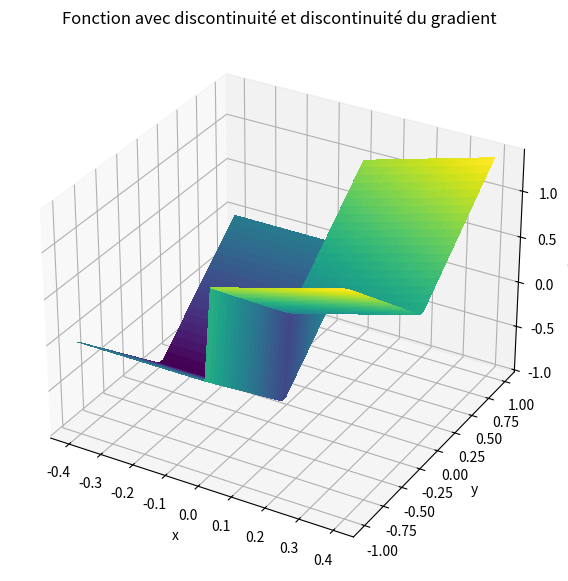
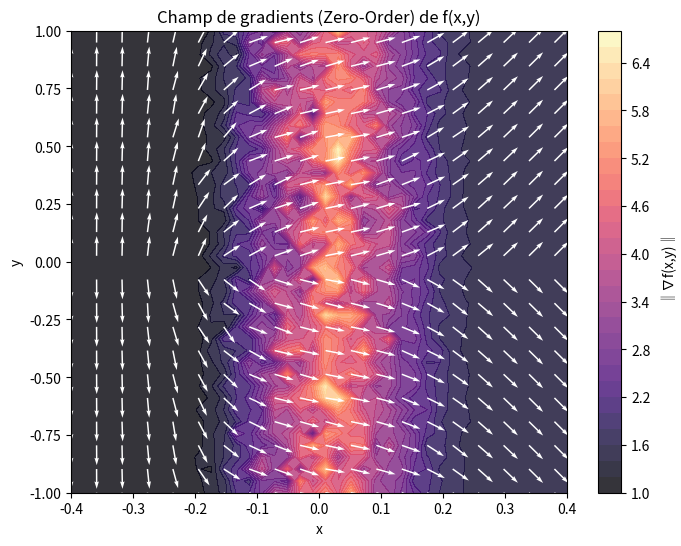
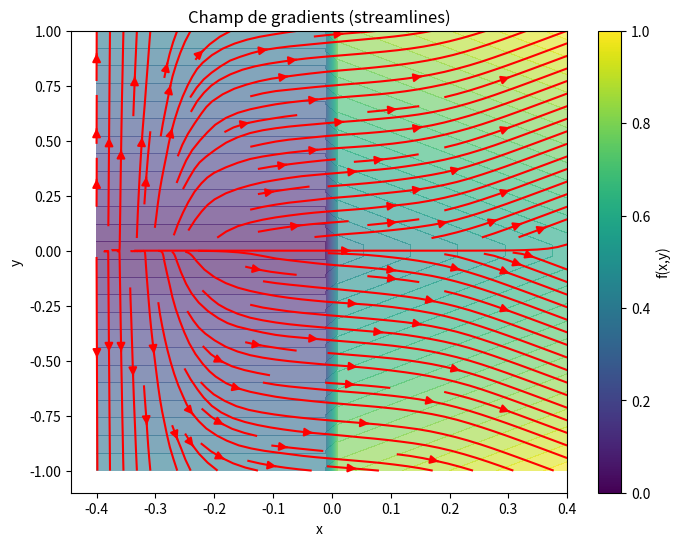

Write Python code to recreate these figures, in order.
import numpy as np
import matplotlib.pyplot as plt

sigma = 0.1
M = 500
Ns = 500
rng = np.random.default_rng()
L = 3


def f2(x, y):
    return np.where(x >= 0, x + np.abs(y), -1 + np.abs(y))


def grad_f2(Xs):
    x = Xs[:, 0]
    y = Xs[:, 1]
    dfdx = np.where(x > 0, 1.0, 0.0)
    dfdy = np.where(y > 0, 1.0, -1.0)
    return np.stack((dfdx, dfdy), axis=1)


def gaussian_density(omega, sigma):
    omega = np.asarray(omega)
    norm_sq = np.sum(omega**2, axis=-1)
    const = 1.0 / (2 * np.pi * sigma**2)
    return const * np.exp(-norm_sq / (2 * sigma**2))


def zo_gradient_2d(f, x, y):
    X = np.array([x, y])
    omegas = rng.normal(0, sigma, size=(M, 2))
    Xs = X + omegas
    f_vals = f(Xs[:, 0], Xs[:, 1])
    weights = -omegas / (sigma**2)
    grad_est = -(f_vals[:, None] * weights).mean(axis=0)
    return grad_est


def fo_gradient_2d(f, x, y):
    X = np.array([x, y])
    omegas = rng.normal(0, sigma, size=(M, 2))
    Xs = X + omegas
    grads = grad_f2(Xs)
    p_vals = gaussian_density(omegas, sigma)
    grads_vals = grads * p_vals[:, None]
    y_s = rng.uniform(-L, L, size=Ns)
    z = np.stack((np.zeros_like(y_s), y_s), axis=1)
    p_surface = gaussian_density(z - X, sigma)
    surf_term = np.array([1.0, 0.0]) * (2 * L / Ns) * np.sum(p_surface)
    return grads_vals.mean(0) + surf_term


def bi_gradient_2d(f, x, y):
    X = np.array([x, y])[np.newaxis, :]
    y_s = rng.uniform(-L, L, size=Ns)
    z = np.stack((np.zeros_like(y_s), y_s), axis=1)
    p_surface = gaussian_density(z - X, sigma)
    surf_term = np.array([1.0, 0.0]) * (2 * L / Ns) * np.sum(p_surface)
    return grad_f2(X).mean(0) + surf_term


Xmin = -0.4
Xmax = 0.4
xv = np.linspace(Xmin, Xmax, 40)
yv = np.linspace(-1, 1, 40)
X, Y = np.meshgrid(xv, yv)

U = np.zeros_like(X)
V = np.zeros_like(Y)

for i in range(X.shape[0]):
    for j in range(X.shape[1]):
        grad = bi_gradient_2d(f2, X[i, j], Y[i, j])
        U[i, j], V[i, j] = grad[0], grad[1]

Z = f2(X, Y)

fig = plt.figure(figsize=(10, 7))
ax = fig.add_subplot(111, projection="3d")
ax.plot_surface(X, Y, Z, cmap="viridis", linewidth=0, antialiased=False)
ax.set_title("Fonction avec discontinuité et discontinuité du gradient")
ax.set_xlabel("x")
ax.set_ylabel("y")
ax.set_zlabel("f(x,y)")
plt.show()

fig, ax = plt.subplots(figsize=(8, 6))
cont = ax.contourf(X, Y, np.sqrt(U**2 + V**2), levels=30, cmap="magma", alpha=0.8)
step = 2
norm = np.sqrt(U**2 + V**2)
Udir = U / (norm + 1e-8)
Vdir = V / (norm + 1e-8)
ax.quiver(
    X[::step, ::step],
    Y[::step, ::step],
    Udir[::step, ::step],
    Vdir[::step, ::step],
    color="white",
    scale=25,
)
ax.set_xlabel("x")
ax.set_ylabel("y")
ax.set_title("Champ de gradients (Zero-Order) de f(x,y)")
plt.colorbar(cont, ax=ax, label="‖∇f(x,y)‖")
plt.show()

plt.figure(figsize=(8, 6))
plt.contourf(X, Y, Z, levels=30, cmap="viridis", alpha=0.6)
plt.streamplot(X, Y, U, V, color="red", density=1.2, arrowsize=1.2)
plt.xlabel("x")
plt.ylabel("y")
plt.title("Champ de gradients (streamlines)")
plt.colorbar(label="f(x,y)")
plt.show()
